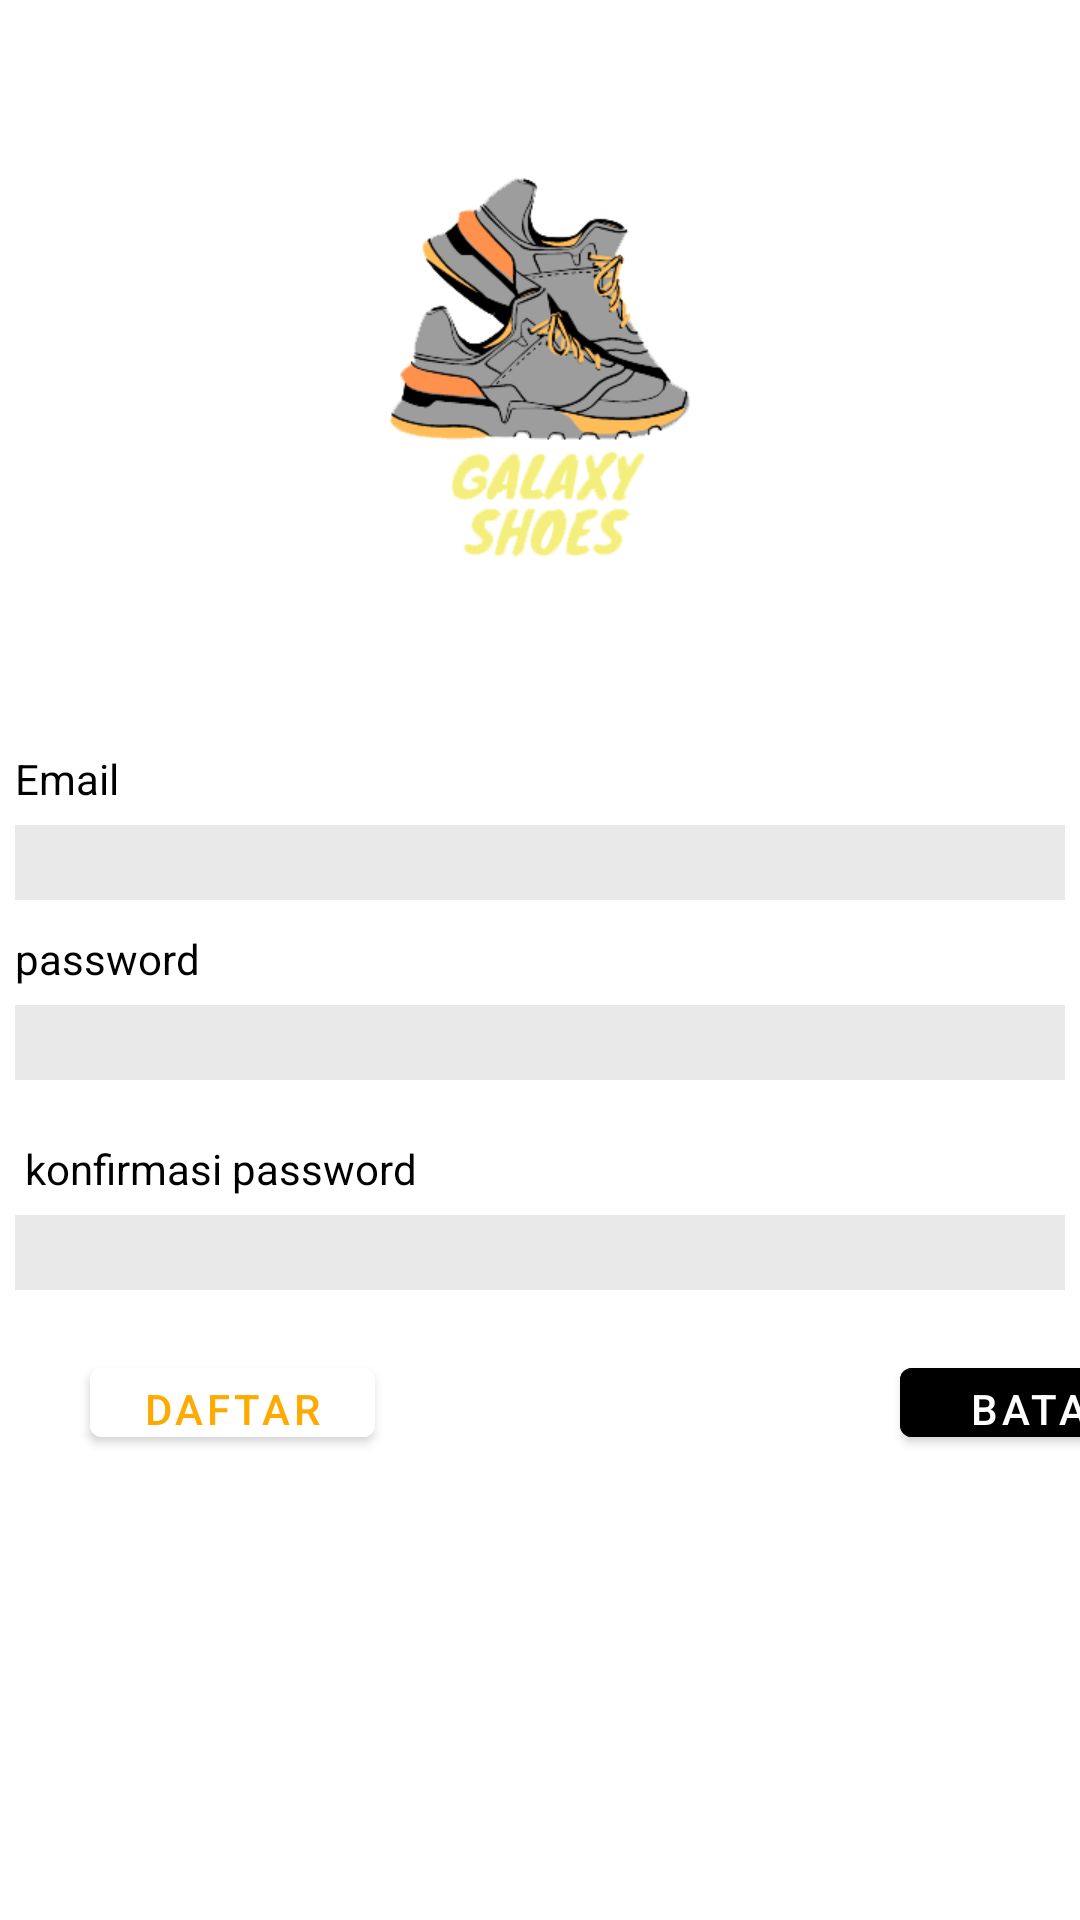

Layout XML and referenced resources for this Android screen:
<!-- AndroidManifest.xml: application theme Theme.Project_UAS -->
<!-- res/layout/activity_daftar.xml -->
<?xml version="1.0" encoding="utf-8"?>
<LinearLayout xmlns:android="http://schemas.android.com/apk/res/android"
    xmlns:app="http://schemas.android.com/apk/res-auto"
    xmlns:tools="http://schemas.android.com/tools"
    android:layout_width="match_parent"
    android:layout_height="match_parent"
    tools:context=".Login"
    android:orientation="vertical">
    <LinearLayout
        android:layout_width="match_parent"
        android:layout_height="wrap_content"
        android:background="@color/white"
        android:gravity="center">
        <ImageView
            android:layout_width="350dp"
            android:layout_height="250dp"
            android:src="@drawable/gls1"/>

    </LinearLayout>

    <LinearLayout
        android:layout_width="match_parent"
        android:layout_height="wrap_content"
        android:background="@color/white"
        android:gravity="center"
        android:orientation="vertical">
        <TextView
            android:id="@+id/mail"
            android:layout_width="150dp"
            android:layout_height="25dp"
            android:text="Email"
            android:textColor="@color/black"
            android:layout_marginRight="100dp"/>

        <com.google.android.material.textfield.TextInputEditText
            android:layout_width="350dp"
            android:layout_height="25dp"
            android:background="@color/siver_pucat"
            android:layout_marginBottom="10dp"/>
        <TextView
            android:id="@+id/pass"
            android:layout_width="150dp"
            android:layout_height="25dp"
            android:text="password"
            android:textColor="@color/black"
            android:layout_marginRight="100dp"/>
        <com.google.android.material.textfield.TextInputEditText
            android:layout_width="350dp"
            android:layout_height="25dp"
            android:background="@color/siver_pucat"
            android:layout_marginBottom="20dp"
            />
        <TextView
            android:id="@+id/kpw"
            android:layout_width="150dp"
            android:layout_height="25dp"
            android:text=" konfirmasi password"
            android:textColor="@color/black"
            android:layout_marginRight="100dp"/>
        <com.google.android.material.textfield.TextInputEditText
            android:layout_width="350dp"
            android:layout_height="25dp"
            android:background="@color/siver_pucat"
            android:layout_marginBottom="20dp"
            />
        <LinearLayout
            android:layout_width="match_parent"
            android:layout_height="wrap_content">
            <com.google.android.material.button.MaterialButton
                android:layout_width="95dp"
                android:layout_height="35dp"
                android:backgroundTint="@color/white"
                android:text="DAFTAR"
                android:layout_marginLeft="30dp"
                android:textColor="@color/orange"/>

            <com.google.android.material.button.MaterialButton
                android:layout_width="95dp"
                android:layout_height="35dp"
                android:backgroundTint="@color/black"
                android:text="BATAL"
                android:textColor="@color/white"
                android:layout_marginLeft="175dp"/>

        </LinearLayout>


    </LinearLayout>




</LinearLayout>
<!-- resources referenced by this layout -->
<resources>
  <color name="black">#FF000000</color>
  <color name="orange">#FFAA00</color>
  <color name="siver_pucat">#E9E9E9</color>
  <color name="white">#FFFFFFFF</color>
  <!-- drawable gls1: png bitmap (drawable-v24, 50750 bytes) -->
  <style name="Theme.Project_UAS" parent="Theme.MaterialComponents.DayNight.DarkActionBar">
          
          <item name="colorPrimary">@color/purple_500</item>
          <item name="colorPrimaryVariant">@color/purple_700</item>
          <item name="colorOnPrimary">@color/white</item>
          
          <item name="colorSecondary">@color/teal_200</item>
          <item name="colorSecondaryVariant">@color/teal_700</item>
          <item name="colorOnSecondary">@color/black</item>
          
          <item name="android:statusBarColor" tools:targetApi="l">?attr/colorPrimaryVariant</item>
          
      </style>
  <color name="purple_500">#FF6200EE</color>
  <color name="purple_700">#FF3700B3</color>
  <color name="teal_200">#FF03DAC5</color>
  <color name="teal_700">#FF018786</color>
</resources>
